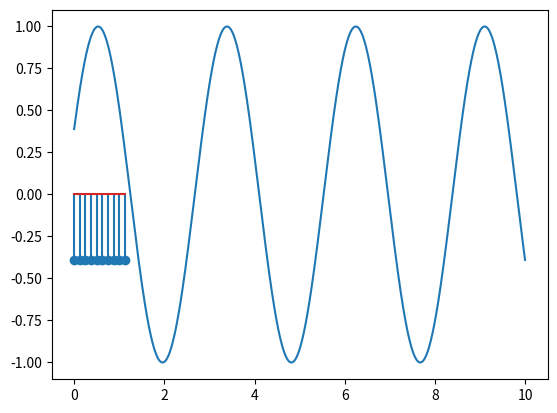

Write the Python code that produced this figure.
import math

import numpy as np
import matplotlib.pyplot as plt

#TODO: Izrabotil Fat Halimi 2022

t = np.linspace(0,10,1000)
x=[-1,2,-3,0,2,3,-1,5,2,2]
plt.plot(t, np.sin((0.7 *math.pi*t)+0.4))
plt.show()
#Zadaca 1 e objasenta vo Zadaca1-Lab1_195005.py


n=np.asarray(list(range(0,10))) #imame nekoja niza od listi vo opseg 0 do 10
BrPrimeroci=len(n) # zemame dolzina na n ili broj na primeroci
x=np.zeros(BrPrimeroci) # zemame niza od nuli za dadenata dolzina
for i in range (BrPrimeroci): #vrtenje za sekoj od primerocite
    x[i]=np.sin((0.7 *math.pi*BrPrimeroci)+0.4) #za sekoj primerok se izvrsuva funkcijata

plt.stem(0.125*n,x) #povik za generiranje na grafik so stapcinja kade vo sekoja 0.125 ta vrednost ke imame po eden stap
plt.show()#povik za prikaz na generiraniot grafik